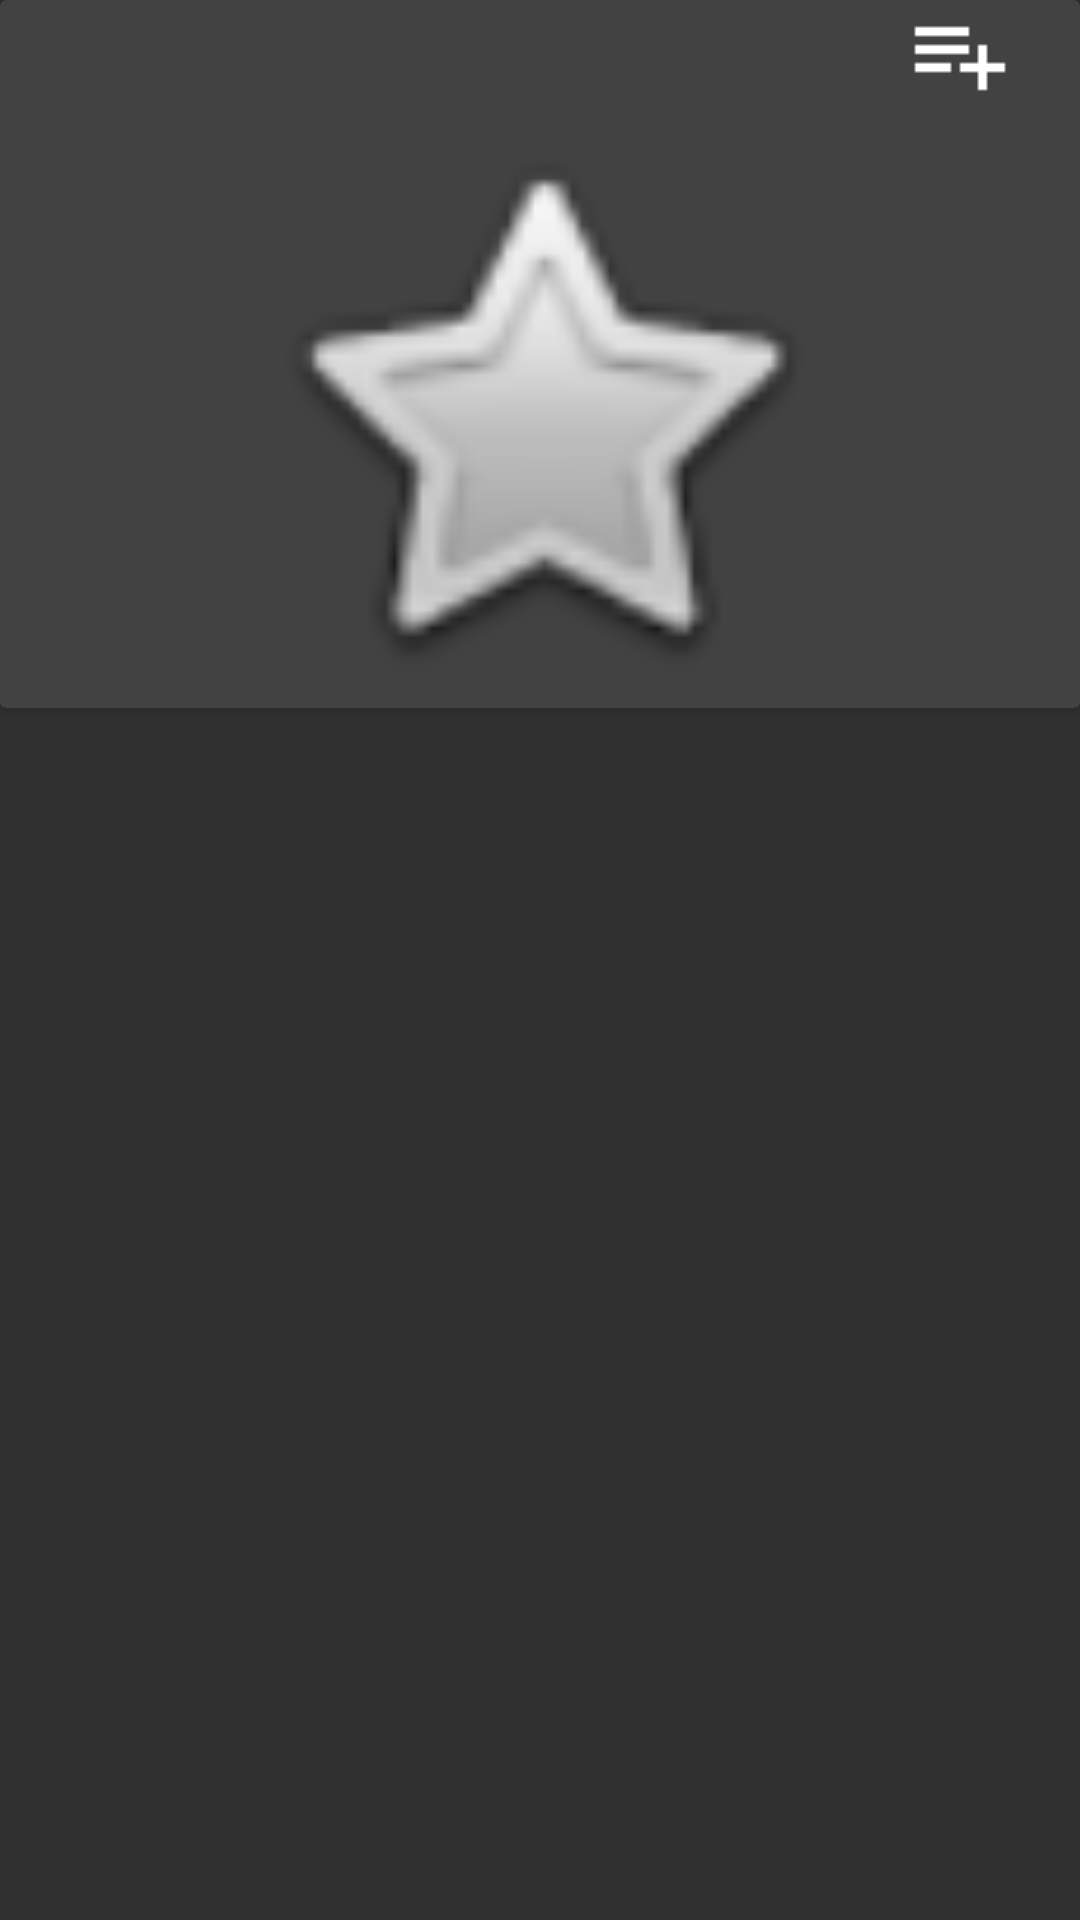

Android layout source for this screen:
<!-- AndroidManifest.xml: application theme Theme.AppCompat -->
<!-- res/layout/movie_row.xml -->
<?xml version="1.0" encoding="utf-8"?>
<LinearLayout xmlns:android="http://schemas.android.com/apk/res/android"
    xmlns:app="http://schemas.android.com/apk/res-auto"
    android:orientation="vertical" android:layout_width="match_parent"
    android:layout_height="match_parent"
    android:weightSum="1">

    <android.support.v7.widget.CardView
        android:layout_width="match_parent"
        android:layout_height="wrap_content">
        <RelativeLayout
            android:layout_width="match_parent"
            android:layout_height="wrap_content">
    <TextView
        android:id="@+id/titleView"
        android:layout_width="344dp"
        android:layout_height="wrap_content"
        android:layout_above="@+id/imageView"
        android:layout_alignParentTop="true"
        android:textSize="20sp"
        android:layout_toLeftOf="@+id/addButton"
        android:layout_toStartOf="@+id/addButton"
        android:ellipsize="end"/>

    <ImageView
        android:id="@+id/addButton"
        android:layout_width="wrap_content"
        android:layout_height="wrap_content"
        app:srcCompat="@drawable/playlist_plus"
        android:layout_alignParentTop="true"
        android:layout_alignParentRight="true"
        android:layout_alignParentEnd="true"
        android:layout_marginRight="22dp"
        android:layout_marginEnd="22dp"
        android:clickable="true"
        />

        <ImageView
            android:id="@+id/imageView"
            android:layout_width="300dp"
            android:layout_height="200dp"
            android:layout_below="@+id/addButton"
            android:layout_centerHorizontal="true"
            app:srcCompat="@android:drawable/btn_star" />
        </RelativeLayout>
    </android.support.v7.widget.CardView>


</LinearLayout>
<!-- resources referenced by this layout -->
<resources>
  <!-- drawable playlist_plus: png bitmap (drawable, 419 bytes) -->
</resources>
